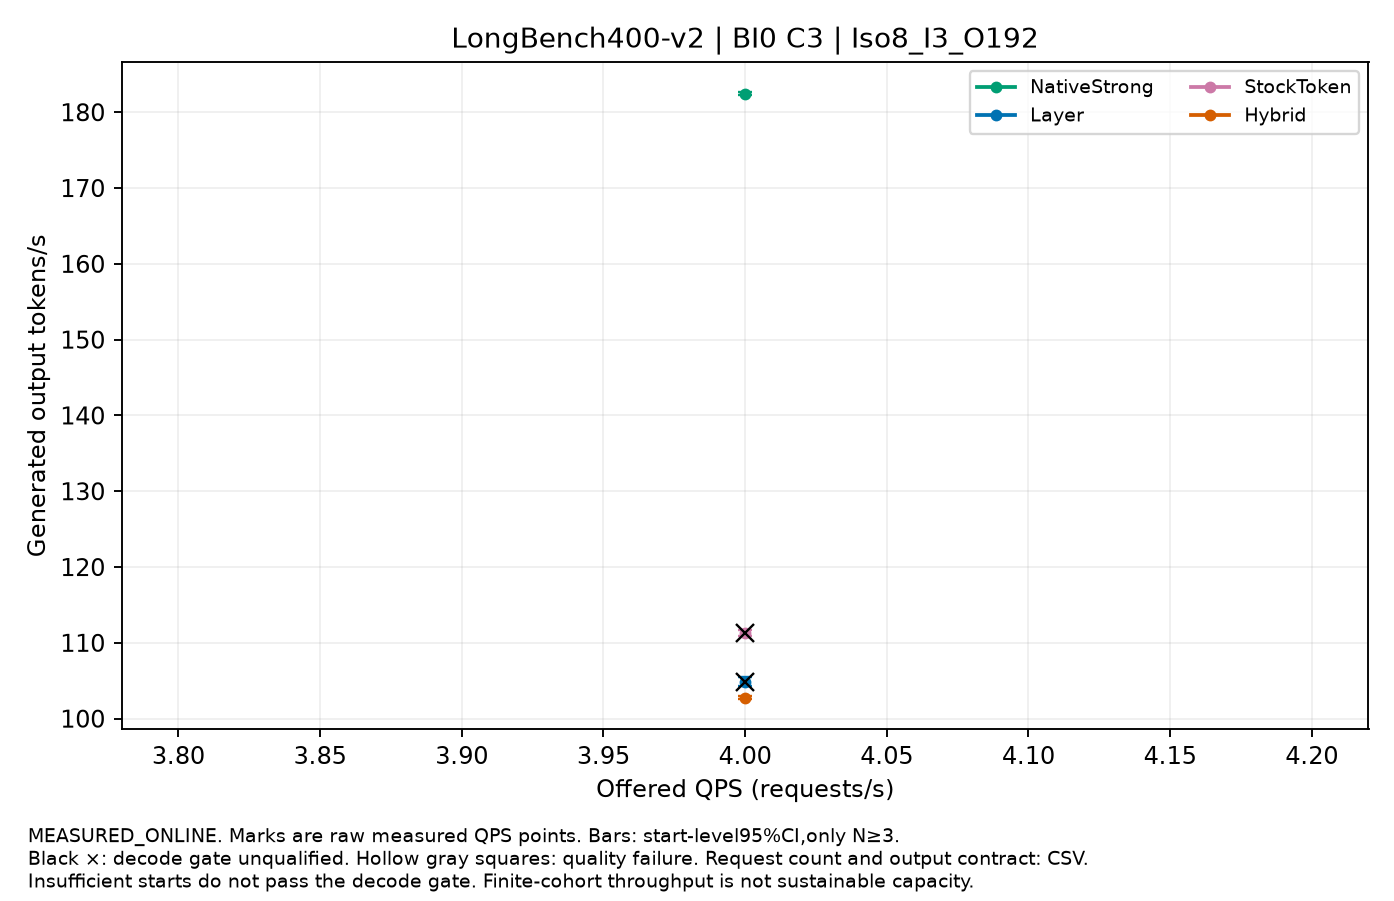

The table this chart was drawn from, first rows:
label, QPS, value, CI95, starts, requests_per_start, output_contract, decode_qualified, quality_passed
NativeStrong, 4.0, 182.4, [182.23336912677118,182.6546784913441], 3, 16, CONTROLLED_FIXED_OUTPUT, False, True
Layer, 4.0, 104.9, [104.33477287103004,105.54041659501603], 3, 16, CONTROLLED_FIXED_OUTPUT, False, True
StockToken, 4.0, 111.3, [110.88400230155032,111.7289239719541], 3, 16, CONTROLLED_FIXED_OUTPUT, False, True
Hybrid, 4.0, 102.8, [102.57748260954058,102.99772655604133], 3, 16, CONTROLLED_FIXED_OUTPUT, True, True
